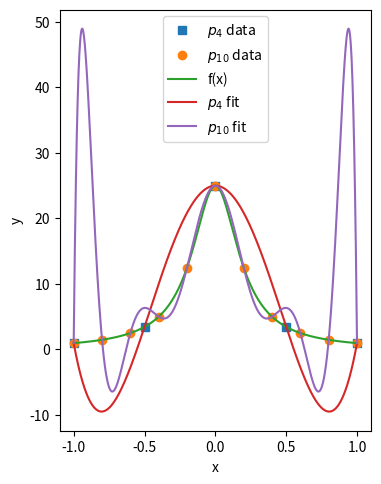

Write Python code to recreate this figure. (Note: this script raises an exception after producing the figure.)
import numpy as np
import matplotlib.pyplot as plt

plt.figure(figsize=(4,5))
plt.xlabel('x')
plt.ylabel('y')
plt.tight_layout()

f = lambda x: 1/(x**2 + 1/25)
x4,x10,xinf = [np.linspace(-1, 1, n) for n in [5,11,1001]]
y4,y10,yinf = f(x4), f(x10), f(xinf)
plt.plot(x4,y4,'s',label='$p_4$ data')
plt.plot(x10,y10,'o',label='$p_{10}$ data')
plt.plot(xinf,yinf,label='f(x)')

# Get coefficients for 4th and 10th order polynomial
p4 = np.polyfit(x4, y4, 4)
p10 =  np.polyfit(x10, y10, 10)
# Compute function values using fitted coeffs
yinf4 = np.polyval(p4, xinf)
yinf10 =  np.polyval(p10, xinf)

plt.plot(xinf,yinf4,label='$p_4$ fit')
plt.plot(xinf,yinf10,label='$p_{10}$ fit')

plt.legend()
plt.savefig('figures/polyfit-exercise-p4.pdf')
plt.show()